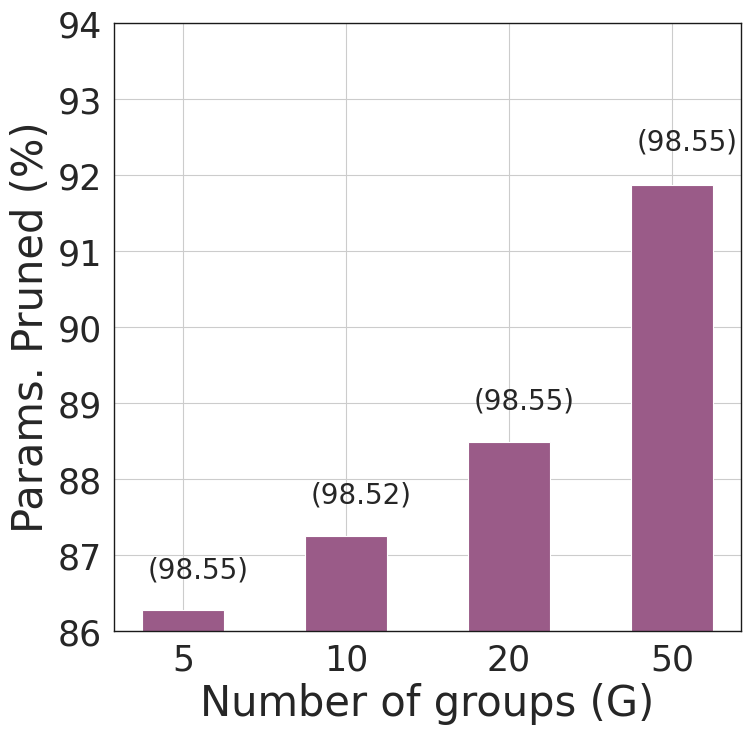

Recreate this plot in Python.
""" Simple Code To Visualize Impact Of Group Size on Params Pruned """


import matplotlib.pyplot as plt
import seaborn as sns
import numpy as np

from scipy import stats

sns.set()
sns.set_context('paper')
sns.set_style("whitegrid")


current_palette = sns.color_palette()
current_palette = [[102,194,165],[252,141,98],[141,160,203]]
Green = sns.cubehelix_palette(8, start=2, rot=0, dark=0, light=.95, reverse=True)
Purpul = sns.cubehelix_palette(8)
lightpurpul = sns.dark_palette("purple")
Blue = sns.cubehelix_palette(8, start=.5, rot=-.75)
Allcolor = sns.color_palette("hls", 8)
current_palette = [[i / 256.0 for i in color] for color in current_palette]



# Data
groups = ['5',    '10',   '20', '50']
acc    = [98.55, 98.52, 98.55, 98.55]
params = np.array([86.27, 87.25, 88.48, 91.87])

fig, ax = plt.subplots(figsize=(8.1,7.9))
#ax.plot(groups, params, color=Purpul[4], linewidth=3, marker='o', markevery=1, markersize=10, label= 'Params. Pruned (%)')

#ax.plot(groups, params, color=Blue[6], linewidth=3, linestyle='--', marker='o', markevery=1, markersize=10, label= 'Params. Pruned (%)')
pointer = ax.bar(groups,params, width=0.5, color=Purpul[4])
x_collect = []
for pointer_idx in range(len(pointer)):
    ht = pointer[pointer_idx].get_height()
    ax.text(pointer[pointer_idx].get_x() + pointer[pointer_idx].get_width()/15., 1.005*ht, '(%.2f)' % (acc[pointer_idx]), fontsize=20)
    x_collect.append(pointer[pointer_idx].get_x()+ pointer[pointer_idx].get_width()/2.)

ax.set_ylim([86,94])
#ax.legend()
ax.set_xlabel('Number of groups (G)', fontsize=30)
ax.set_ylabel('Params. Pruned (%)', fontsize=30)
#plt.legend(fontsize=13, loc= "best")
plt.tick_params(labelsize=25)
plt.setp(ax.spines.values(), linewidth=1, color ='k')
fig.savefig('./groups.pdf', format='pdf', dpi=1200)

